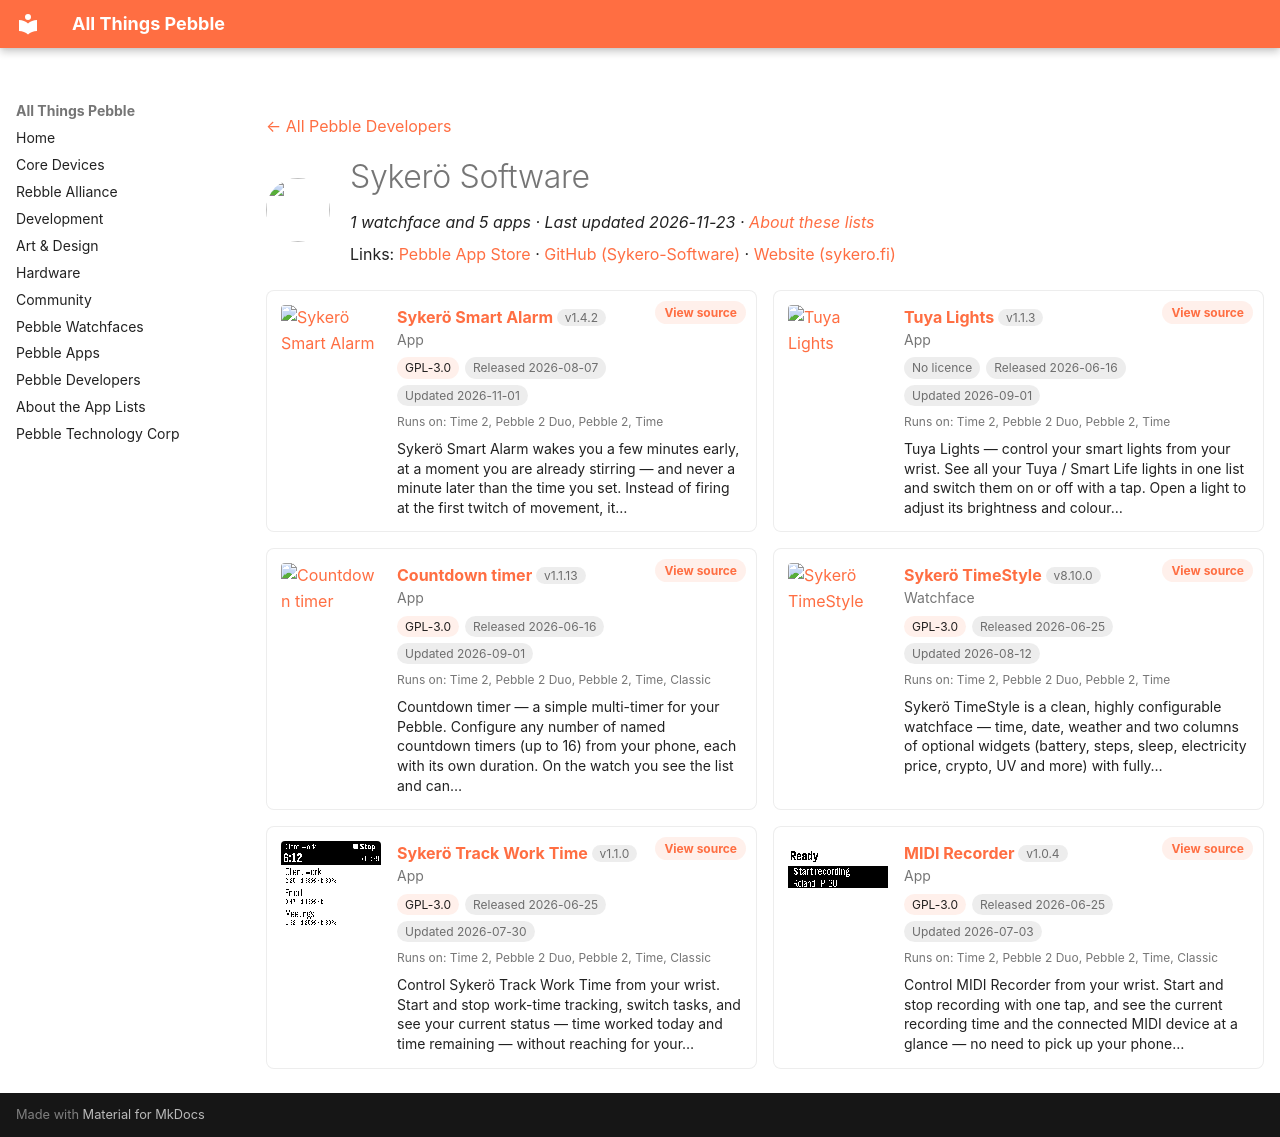

repository: saltedlolly/all-things-pebble · page: developers/sykero-software.html · generator: mkdocs

---
title: "Sykerö Software"
hide:
  - toc
---

<!-- Generated by scripts/update_app_directory.py: do not edit by hand -->
[← All Pebble Developers](../developers.md)

<div class="dev-header" markdown>
<img class="dev-avatar" src="https://github.com/Sykero-Software.png?size=128" alt="" width="64" height="64" loading="lazy" onerror="this.remove()">
<div class="dev-intro" markdown>

# Sykerö Software

*1 watchface and 5 apps · Last updated 2026-11-23 · [About these lists](../about-app-lists.md)*

Links: [Pebble App Store](https://apps.repebble.com/apps/dev/syker-software_9f6c9c6e9ce88af6a0db953e) · [GitHub (Sykero-Software)](https://github.com/Sykero-Software) · [Website (sykero.fi)](https://sykero.fi)

</div>
</div>

<div class="dev-controls" data-search-exclude hidden>
<div class="dev-filter" role="group" aria-label="Show"><button type="button" data-filter="all" aria-pressed="true">All <span>6</span></button><button type="button" data-filter="watchface" aria-pressed="false">Watchfaces <span>1</span></button><button type="button" data-filter="watchapp" aria-pressed="false">Apps <span>5</span></button></div>
<label class="dev-sort">Sort by <select><option value="updated">Recently updated</option><option value="released">Newest release</option><option value="title">A–Z</option></select></label>
</div>

<div class="app-grid dev-apps" data-search-exclude>
<div class="app-card" data-type="watchapp" data-title="sykerö smart alarm" data-released="2026-08-07" data-updated="2026-11-01">
<a class="app-shot" href="https://apps.repebble.com/a993645f974e4673a215a9e0" data-search-exclude><img src="../images/apps/a993645f974e4673a215a9e0.png" alt="Sykerö Smart Alarm" loading="lazy"></a>
<div class="app-info">
<h2 class="app-name" id="app-a993645f974e4673a215a9e0"><a href="https://apps.repebble.com/a993645f974e4673a215a9e0">Sykerö Smart Alarm</a> <span class="app-version" title="Latest version" data-search-exclude>v1.4.2</span></h2>
<a class="app-source" href="https://github.com/Sykero-Software/PebbleSykeroAlarm" title="Source code" data-search-exclude>View source</a>
<div class="app-dev">App</div>
<div class="app-tags" data-search-exclude><span class="app-licence" title="Licence">GPL-3.0</span> <span title="First published in the app store">Released 2026-08-07</span> <span title="Latest release in the app store">Updated 2026-11-01</span></div>
<div class="app-watches" title="Supported watches" data-search-exclude>Runs on: Time 2, Pebble 2 Duo, Pebble 2, Time</div>
<p class="app-desc">Sykerö Smart Alarm wakes you a few minutes early, at a moment you are already stirring — and never a minute later than the time you set. Instead of firing at the first twitch of movement, it…</p>
</div>
</div>
<div class="app-card" data-type="watchapp" data-title="tuya lights" data-released="2026-06-16" data-updated="2026-09-01">
<a class="app-shot" href="https://apps.repebble.com/dfc4441530f946c895d73257" data-search-exclude><img src="../images/apps/dfc4441530f946c895d73257.png" alt="Tuya Lights" loading="lazy"></a>
<div class="app-info">
<h2 class="app-name" id="app-dfc4441530f946c895d73257"><a href="https://apps.repebble.com/dfc4441530f946c895d73257">Tuya Lights</a> <span class="app-version" title="Latest version" data-search-exclude>v1.1.3</span></h2>
<a class="app-source" href="https://github.com/Sykero-Software/PebbleTuyaControl" title="Source code" data-search-exclude>View source</a>
<div class="app-dev">App</div>
<div class="app-tags" data-search-exclude><span class="app-licence app-licence--none" title="Licence">No licence</span> <span title="First published in the app store">Released 2026-06-16</span> <span title="Latest release in the app store">Updated 2026-09-01</span></div>
<div class="app-watches" title="Supported watches" data-search-exclude>Runs on: Time 2, Pebble 2 Duo, Pebble 2, Time</div>
<p class="app-desc">Tuya Lights — control your smart lights from your wrist. See all your Tuya / Smart Life lights in one list and switch them on or off with a tap. Open a light to adjust its brightness and colour…</p>
</div>
</div>
<div class="app-card" data-type="watchapp" data-title="countdown timer" data-released="2026-06-16" data-updated="2026-09-01">
<a class="app-shot" href="https://apps.repebble.com/c1e3e132dae74bbcaf1a8320" data-search-exclude><img src="../images/apps/c1e3e132dae74bbcaf1a8320.png" alt="Countdown timer" loading="lazy"></a>
<div class="app-info">
<h2 class="app-name" id="app-c1e3e132dae74bbcaf1a8320"><a href="https://apps.repebble.com/c1e3e132dae74bbcaf1a8320">Countdown timer</a> <span class="app-version" title="Latest version" data-search-exclude>v1.1.13</span></h2>
<a class="app-source" href="https://github.com/Sykero-Software/PebbleCountdownTimer" title="Source code" data-search-exclude>View source</a>
<div class="app-dev">App</div>
<div class="app-tags" data-search-exclude><span class="app-licence" title="Licence">GPL-3.0</span> <span title="First published in the app store">Released 2026-06-16</span> <span title="Latest release in the app store">Updated 2026-09-01</span></div>
<div class="app-watches" title="Supported watches" data-search-exclude>Runs on: Time 2, Pebble 2 Duo, Pebble 2, Time, Classic</div>
<p class="app-desc">Countdown timer — a simple multi-timer for your Pebble. Configure any number of named countdown timers (up to 16) from your phone, each with its own duration. On the watch you see the list and can…</p>
</div>
</div>
<div class="app-card" data-type="watchface" data-title="sykerö timestyle" data-released="2026-06-25" data-updated="2026-08-12">
<a class="app-shot" href="https://apps.repebble.com/66eceeb78146451aac714547" data-search-exclude><img src="../images/apps/66eceeb78146451aac714547.png" alt="Sykerö TimeStyle" loading="lazy"></a>
<div class="app-info">
<h2 class="app-name" id="app-66eceeb78146451aac714547"><a href="https://apps.repebble.com/66eceeb78146451aac714547">Sykerö TimeStyle</a> <span class="app-version" title="Latest version" data-search-exclude>v8.10.0</span></h2>
<a class="app-source" href="https://github.com/Sykero-Software/TimeStylePebble" title="Source code" data-search-exclude>View source</a>
<div class="app-dev">Watchface</div>
<div class="app-tags" data-search-exclude><span class="app-licence" title="Licence">GPL-3.0</span> <span title="First published in the app store">Released 2026-06-25</span> <span title="Latest release in the app store">Updated 2026-08-12</span></div>
<div class="app-watches" title="Supported watches" data-search-exclude>Runs on: Time 2, Pebble 2 Duo, Pebble 2, Time</div>
<p class="app-desc">Sykerö TimeStyle is a clean, highly configurable watchface — time, date, weather and two columns of optional widgets (battery, steps, sleep, electricity price, crypto, UV and more) with fully…</p>
</div>
</div>
<div class="app-card" data-type="watchapp" data-title="sykerö track work time" data-released="2026-06-25" data-updated="2026-07-30">
<a class="app-shot" href="https://apps.repebble.com/2c694894e79e439cb8db3033" data-search-exclude><img src="../images/apps/2c694894e79e439cb8db3033.png" alt="Sykerö Track Work Time" loading="lazy"></a>
<div class="app-info">
<h2 class="app-name" id="app-2c694894e79e439cb8db3033"><a href="https://apps.repebble.com/2c694894e79e439cb8db3033">Sykerö Track Work Time</a> <span class="app-version" title="Latest version" data-search-exclude>v1.1.0</span></h2>
<a class="app-source" href="https://github.com/Sykero-Software/PebbleTrackWorkTime" title="Source code" data-search-exclude>View source</a>
<div class="app-dev">App</div>
<div class="app-tags" data-search-exclude><span class="app-licence" title="Licence">GPL-3.0</span> <span title="First published in the app store">Released 2026-06-25</span> <span title="Latest release in the app store">Updated 2026-07-30</span></div>
<div class="app-watches" title="Supported watches" data-search-exclude>Runs on: Time 2, Pebble 2 Duo, Pebble 2, Time, Classic</div>
<p class="app-desc">Control Sykerö Track Work Time from your wrist. Start and stop work-time tracking, switch tasks, and see your current status — time worked today and time remaining — without reaching for your…</p>
</div>
</div>
<div class="app-card" data-type="watchapp" data-title="midi recorder" data-released="2026-06-25" data-updated="2026-07-03">
<a class="app-shot" href="https://apps.repebble.com/4e0ab343fe694b889ef1808d" data-search-exclude><img src="../images/apps/4e0ab343fe694b889ef1808d.png" alt="MIDI Recorder" loading="lazy"></a>
<div class="app-info">
<h2 class="app-name" id="app-4e0ab343fe694b889ef1808d"><a href="https://apps.repebble.com/4e0ab343fe694b889ef1808d">MIDI Recorder</a> <span class="app-version" title="Latest version" data-search-exclude>v1.0.4</span></h2>
<a class="app-source" href="https://github.com/Sykero-Software/PebbleMidiRecorder" title="Source code" data-search-exclude>View source</a>
<div class="app-dev">App</div>
<div class="app-tags" data-search-exclude><span class="app-licence" title="Licence">GPL-3.0</span> <span title="First published in the app store">Released 2026-06-25</span> <span title="Latest release in the app store">Updated 2026-07-03</span></div>
<div class="app-watches" title="Supported watches" data-search-exclude>Runs on: Time 2, Pebble 2 Duo, Pebble 2, Time, Classic</div>
<p class="app-desc">Control MIDI Recorder from your wrist. Start and stop recording with one tap, and see the current recording time and the connected MIDI device at a glance — no need to pick up your phone…</p>
</div>
</div>
</div>
